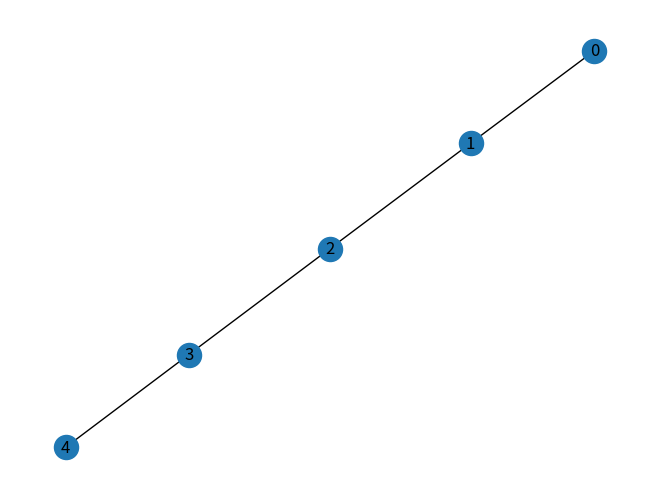

Recreate this plot in Python.
from matplotlib import pyplot as plt
import networkx as nx
from typing import Dict

def centrality_index(graph: nx.Graph) -> Dict[int, float]:
    centrality = {}
    for node in graph.nodes():
        path_lengths = nx.single_source_shortest_path_length(graph, node)
        total_length = sum(path_lengths.values())
        centrality[node] = 1 / total_length if total_length > 0 else 0.0
    return centrality

graph: nx.Graph = nx.path_graph(5)

nx.draw(graph, with_labels=True)
plt.show()

print("Nodes:", graph.nodes())
print("Centrality Index:")
for node, value in centrality_index(graph).items():
    print(f"Node {node}: {value:.4f}")
